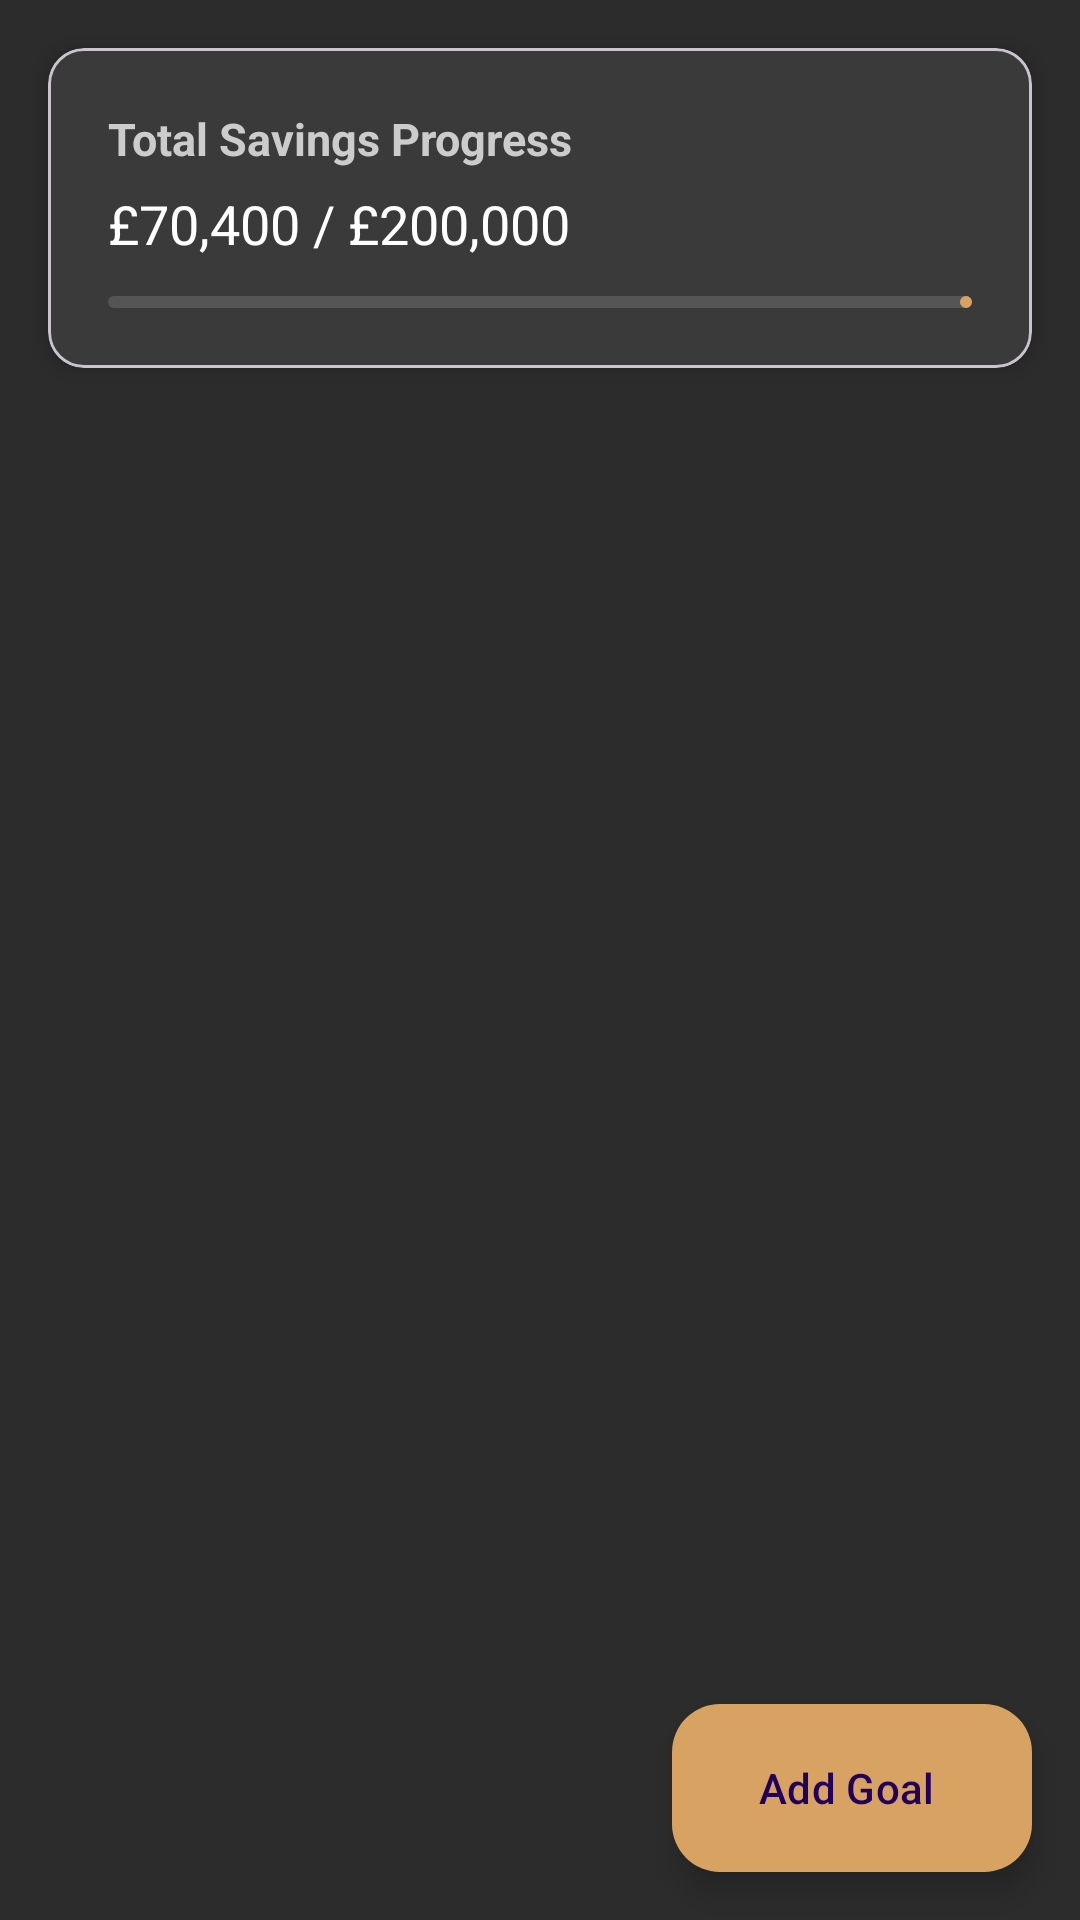

Here is an Android app screen rendered from its layout file. Give the layout XML and the strings, colors and styles it references.
<!-- AndroidManifest.xml: application theme Theme.FinanceTracker -->
<!-- res/layout/fragment_savings_goals.xml -->
<androidx.coordinatorlayout.widget.CoordinatorLayout
    xmlns:android="http://schemas.android.com/apk/res/android"
    xmlns:app="http://schemas.android.com/apk/res-auto"
    android:layout_width="match_parent"
    android:layout_height="match_parent"
    android:background="#2C2C2C">

    
    <com.google.android.material.appbar.AppBarLayout
        android:layout_width="match_parent"
        android:layout_height="wrap_content"
        android:background="@android:color/transparent">

        <LinearLayout
            android:layout_width="match_parent"
            android:layout_height="wrap_content"
            android:orientation="vertical"
            android:padding="16dp">

            <TextView
                android:layout_width="match_parent"
                android:layout_height="wrap_content"
                android:text="Savings Goals"
                android:textSize="22sp"
                android:textStyle="bold"
                android:textColor="#EEEEEE" />
        </LinearLayout>
    </com.google.android.material.appbar.AppBarLayout>

    
    <com.google.android.material.card.MaterialCardView
        android:id="@+id/cardTotalSavings"
        android:layout_width="match_parent"
        android:layout_height="wrap_content"
        app:cardCornerRadius="12dp"
        app:cardElevation="4dp"
        android:layout_margin="16dp"
        android:backgroundTint="#3A3A3A"
        android:layout_gravity="top">

        <LinearLayout
            android:layout_width="match_parent"
            android:layout_height="wrap_content"
            android:orientation="vertical"
            android:padding="20dp">

            <TextView
                android:layout_width="match_parent"
                android:layout_height="wrap_content"
                android:text="Total Savings Progress"
                android:textSize="15sp"
                android:textStyle="bold"
                android:textColor="#CCCCCC" />

            <TextView
                android:id="@+id/tvTotalSavings"
                android:layout_width="match_parent"
                android:layout_height="wrap_content"
                android:layout_marginTop="6dp"
                android:text="£70,400 / £200,000"
                android:textSize="18sp"
                android:textColor="#FFFFFF" />

            <com.google.android.material.progressindicator.LinearProgressIndicator
                android:id="@+id/progressTotalSavings"
                android:layout_width="match_parent"
                android:layout_height="6dp"
                android:layout_marginTop="12dp"
                app:trackColor="#555555"
                app:indicatorColor="#D8A362" />
        </LinearLayout>
    </com.google.android.material.card.MaterialCardView>

    
    <androidx.core.widget.NestedScrollView
        android:layout_width="match_parent"
        android:layout_height="match_parent"
        android:layout_marginTop="160dp"
    app:layout_behavior="@string/appbar_scrolling_view_behavior">

    <LinearLayout
        android:layout_width="match_parent"
        android:layout_height="wrap_content"
        android:orientation="vertical"
        android:padding="16dp">

        <TextView
            android:id="@+id/tvEmptyState"
            android:layout_width="match_parent"
            android:layout_height="wrap_content"
            android:text="No savings goals yet"
            android:textSize="15sp"
            android:textColor="#AAAAAA"
            android:gravity="center"
            android:layout_marginTop="16dp"
            android:layout_marginBottom="8dp"
            android:visibility="gone" />

        <androidx.recyclerview.widget.RecyclerView
            android:id="@+id/recyclerViewSavingsGoals"
            android:layout_width="match_parent"
            android:layout_height="wrap_content"
            android:clipToPadding="false"
            android:paddingBottom="64dp" />
    </LinearLayout>
</androidx.core.widget.NestedScrollView>

    
<com.google.android.material.floatingactionbutton.ExtendedFloatingActionButton
android:id="@+id/fabAddGoal"
android:layout_width="wrap_content"
android:layout_height="wrap_content"
android:layout_gravity="bottom|end"
android:layout_margin="16dp"
android:text="Add Goal"
app:icon="@drawable/ic_add"
app:backgroundTint="#D8A362"
app:iconTint="@android:color/white" />
    </androidx.coordinatorlayout.widget.CoordinatorLayout>
<!-- resources referenced by this layout -->
<resources>
  <style name="Theme.FinanceTracker" parent="Base.Theme.FinanceTracker" />
  <style name="Base.Theme.FinanceTracker" parent="Theme.Material3.DayNight.NoActionBar">
          <item name="colorPrimary">@color/colorPrimary</item>
          <item name="colorPrimaryVariant">@color/colorPrimaryDark</item>
          <item name="colorOnPrimary">@color/white</item>
          <item name="colorSecondary">@color/colorAccent</item>
          <item name="colorSecondaryVariant">#F50057</item>
          <item name="colorOnSecondary">@color/white</item>
          <item name="android:statusBarColor">?attr/colorPrimaryVariant</item>
          <item name="textInputStyle">@style/Widget.FinanceTracker.TextInputLayout</item>
          <item name="materialButtonStyle">@style/Widget.FinanceTracker.Button</item>
      </style>
  <color name="colorPrimary">#1F1F1F</color>
  <color name="colorPrimaryDark">#303F9F</color>
  <color name="white">#FFFFFF</color>
  <color name="colorAccent">#D8A362</color>
  <style name="Widget.FinanceTracker.TextInputLayout" parent="Widget.Material3.TextInputLayout.OutlinedBox">
          <item name="boxStrokeColor">@color/text_input_stroke</item>
          <item name="hintTextColor">@color/text_input_hint</item>
      </style>
  <style name="Widget.FinanceTracker.Button" parent="Widget.Material3.Button">
          <item name="android:textColor">@color/white</item>
          <item name="android:minHeight">48dp</item>
          <item name="cornerRadius">8dp</item>
          <item name="android:insetTop">0dp</item>
          <item name="android:insetBottom">0dp</item>
      </style>
  <color name="text_input_stroke">#3F51B5</color>
  <color name="text_input_hint">#3F51B5</color>
</resources>
